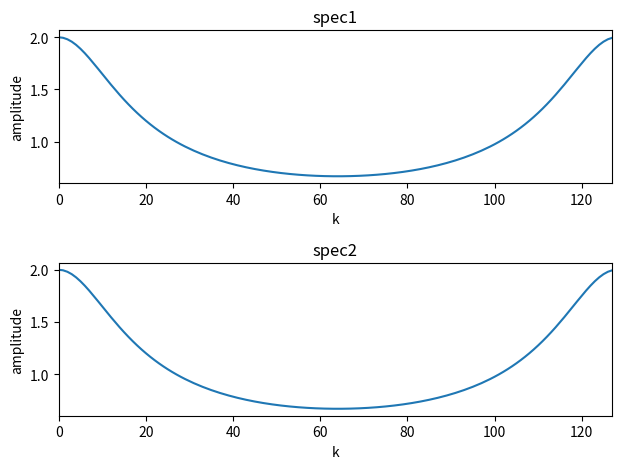

Python code for this plot:
import numpy as np
import matplotlib.pyplot as plt

N = 128
k = np.arange(N)
spec1 = abs(1 / (1 - 0.5 * np.exp(-1j * 2 * np.pi * k / N)))
h = np.zeros(N)
h[0] = 1
for n in range(1, N):
    h[n] = 0.5 * h[n - 1]

spec2 = abs(np.fft.fft(h))

plt.subplot(2, 1, 1)
plt.plot(k, spec1)
plt.title("spec1")
plt.xlabel("k")
plt.ylabel("amplitude")
plt.xlim(0, N - 1)

plt.subplot(2, 1, 2)
plt.plot(k, spec2)
plt.title("spec2")
plt.xlabel("k")
plt.ylabel("amplitude")
plt.xlim(0, N - 1)

plt.tight_layout()
plt.show()
